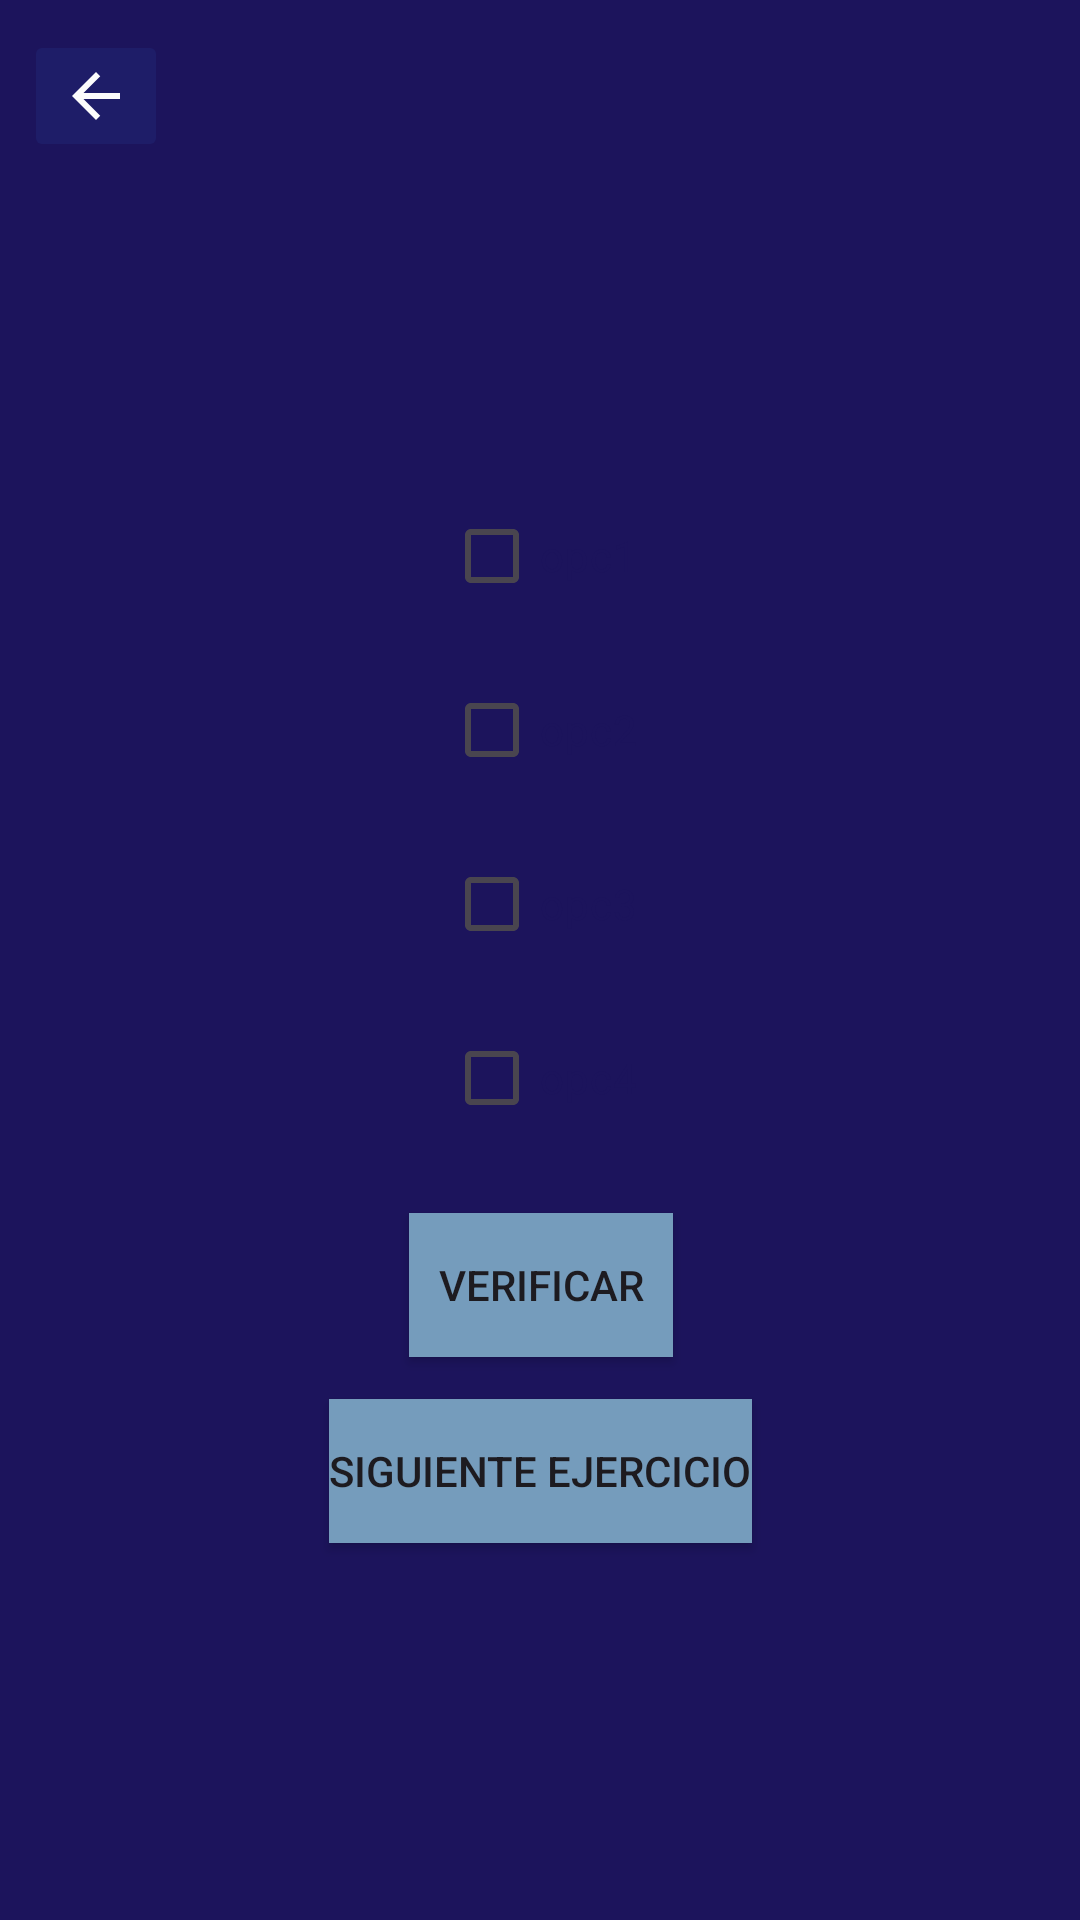

Layout XML and referenced resources for this Android screen:
<!-- AndroidManifest.xml: application theme Theme.PrototipoEda -->
<!-- res/layout/nivel2_ri.xml -->
<?xml version="1.0" encoding="utf-8"?>
<androidx.constraintlayout.widget.ConstraintLayout xmlns:android="http://schemas.android.com/apk/res/android"
    xmlns:app="http://schemas.android.com/apk/res-auto"
    xmlns:tools="http://schemas.android.com/tools"
    android:id="@+id/niv2ri"
    android:layout_width="match_parent"
    android:layout_height="match_parent"
    android:background=" #1c145c ">
    <ImageButton
        android:id="@+id/BotonAtras1"
        android:layout_width="wrap_content"
        android:layout_height="wrap_content"
        android:layout_marginStart="8dp"
        android:layout_marginTop="10dp"
        android:backgroundTint="#EE1F1E6A"
        app:layout_constraintStart_toStartOf="parent"
        app:layout_constraintTop_toTopOf="parent"
        app:srcCompat="@drawable/baseline_arrow_back_24"
        tools:ignore="SpeakableTextPresentCheck,TouchTargetSizeCheck" />

    <TextView
        android:id="@+id/textoBar"
        android:layout_width="172dp"
        android:layout_height="44dp"
        android:layout_marginStart="4dp"
        android:layout_marginTop="16dp"
        android:text=""
        android:textAlignment="center"
        android:textColor="@color/white"
        android:textSize="24sp"
        app:layout_constraintStart_toEndOf="@+id/BotonAtras1"
        app:layout_constraintTop_toTopOf="parent" />

    <TextView
        android:id="@+id/text_1"
        android:layout_width="348dp"
        android:layout_height="98dp"
        android:text=""
        android:textColor="@color/white"
        android:textSize="18sp"
        app:layout_constraintBottom_toBottomOf="parent"
        app:layout_constraintEnd_toEndOf="parent"
        app:layout_constraintStart_toStartOf="parent"
        app:layout_constraintTop_toTopOf="parent"
        app:layout_constraintVertical_bias="0.08" />

    <CheckBox
        android:id="@+id/opc1"
        android:layout_width="wrap_content"
        android:layout_height="wrap_content"
        android:text="opc1"
        android:textColor=" #1c145c "
        app:layout_constraintTop_toBottomOf="@id/text_1"
        app:layout_constraintStart_toStartOf="parent"
        app:layout_constraintEnd_toEndOf="parent"
        android:layout_marginTop="20dp" />

    <CheckBox
        android:id="@+id/opc2"
        android:layout_width="wrap_content"
        android:layout_height="wrap_content"
        android:text="opc2"
        android:textColor=" #1c145c "
        app:layout_constraintTop_toBottomOf="@id/opc1"
        app:layout_constraintStart_toStartOf="parent"
        app:layout_constraintEnd_toEndOf="parent"
        android:layout_marginTop="10dp" />

    <CheckBox
        android:id="@+id/opc3"
        android:layout_width="wrap_content"
        android:layout_height="wrap_content"
        android:text="opc3"
        android:textColor=" #1c145c "
        app:layout_constraintTop_toBottomOf="@id/opc2"
        app:layout_constraintStart_toStartOf="parent"
        app:layout_constraintEnd_toEndOf="parent"
        android:layout_marginTop="10dp" />

    <CheckBox
        android:id="@+id/opc4"
        android:layout_width="wrap_content"
        android:layout_height="wrap_content"
        android:text="opc4"
        android:textColor=" #1c145c "
        app:layout_constraintTop_toBottomOf="@id/opc3"
        app:layout_constraintStart_toStartOf="parent"
        app:layout_constraintEnd_toEndOf="parent"
        android:layout_marginTop="10dp" />

    <Button
        android:id="@+id/button_1"
        android:layout_width="wrap_content"
        android:layout_height="wrap_content"
        android:background=" #1c145c "
        android:text="Verificar"
        tools:layout_editor_absoluteX="154dp"
        tools:layout_editor_absoluteY="576dp"
        app:backgroundTint="#759cbc "
        app:layout_constraintBottom_toBottomOf="parent"
        app:layout_constraintEnd_toEndOf="parent"
        app:layout_constraintHorizontal_bias="0.501"
        app:layout_constraintStart_toStartOf="parent"
        app:layout_constraintTop_toBottomOf="@+id/opc4"
        app:layout_constraintVertical_bias="0.1"/>

    <Button
        android:id="@+id/button_2"
        android:layout_width="wrap_content"
        android:layout_height="wrap_content"
        android:background=" #1c145c "
        android:text="Siguiente ejercicio"
        tools:layout_editor_absoluteX="154dp"
        tools:layout_editor_absoluteY="576dp"
        app:backgroundTint="#759cbc "
        app:layout_constraintBottom_toBottomOf="parent"
        app:layout_constraintEnd_toEndOf="parent"
        app:layout_constraintHorizontal_bias="0.501"
        app:layout_constraintStart_toStartOf="parent"
        app:layout_constraintTop_toBottomOf="@+id/button_1"
        app:layout_constraintVertical_bias="0.1"/>


</androidx.constraintlayout.widget.ConstraintLayout>
<!-- resources referenced by this layout -->
<resources>
  <!-- drawable baseline_arrow_back_24 (drawable) -->
  <vector xmlns:android="http://schemas.android.com/apk/res/android" android:autoMirrored="true" android:height="24dp" android:tint="#FCFCFC" android:viewportHeight="24" android:viewportWidth="24" android:width="24dp">
        
      <path android:fillColor="@android:color/white" android:pathData="M20,11H7.83l5.59,-5.59L12,4l-8,8 8,8 1.41,-1.41L7.83,13H20v-2z"/>
      
  </vector>
  <style name="Theme.PrototipoEda" parent="Base.Theme.PrototipoEda" />
  <style name="Base.Theme.PrototipoEda" parent="Theme.Material3.DayNight.NoActionBar">
          
          
      </style>
  <!-- not gathered from this repository: default colours our renderer supplied (Android Studio template values) -->
  <color name="white">#FFFFFFFF</color>
</resources>
